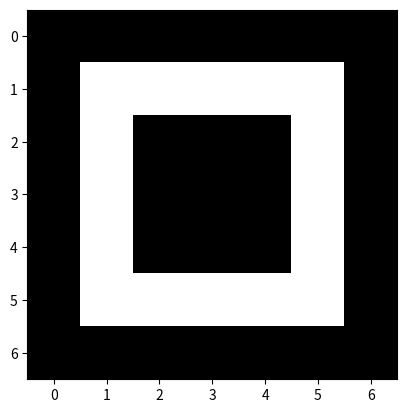

Reproduce this figure in Python.
import numpy as np
import matplotlib.pyplot as plt

Ref_CIX = np.array([[1, 1, 0, -1, -1, -1, 0, 1]])
Ref_CIY = np.array([[0, 1, 1, 1, 0, -1, -1, -1]])

# CI = np.array([[2, 2, 1, 7, 6, 6, 4, 4]])
CI = np.array([[2, 2, 2, 2, 4, 4, 4, 4, 6, 6, 6, 6, 0, 0, 0, 0]])

size = np.shape(CI)

CIX = np.zeros(size)
CIY = np.zeros(size)
YI = np.zeros(size)
A = np.zeros(size)
# print(Ref_CIX[0])

img = np.zeros((7, 7))

for i in range(size[1]):
    CIX[0][i] = Ref_CIX[0][CI[0][i]]
    CIY[0][i] = Ref_CIY[0][CI[0][i]]


xx, yy = 5, 1
for i in range(len(CIX[0])):
    img[yy][xx] = 255
    xx += int(CIX[0][i])
    yy += int(CIY[0][i])

'''
for i in range(size[1]):
    if i != 0:
        YI[0][i] = YI[0][i - 1] + CIY[0][i]
        A[0][i] = CIX[0][i] * (YI[0][i - 1] + CIY[0][i] / 2)
    else:
        YI[0][i] = 0 + CIY[0][i]
        A[0][i] = CIX[0][i] * (0 + CIY[0][i] / 2)
'''
for i in range(size[1] - 1):
    A[0][i] = CIX[0][i] * CIY[0][i + 1] - CIX[0][i + 1] * CIY[0][i]

print(CIX)
print(CIY)
print(A)
print(abs(sum(A[0])))

plt.imshow(img, 'gray')
plt.show()
